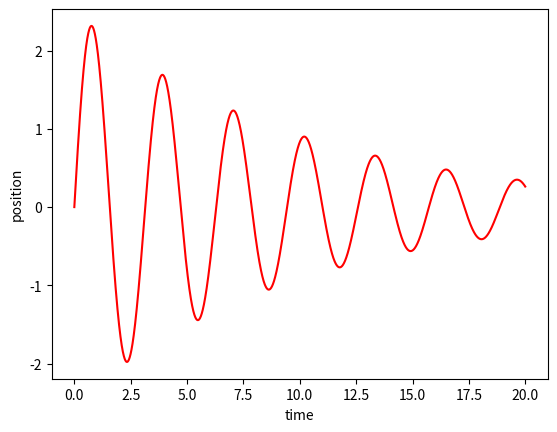

Python code for this plot:
import matplotlib.pyplot as plt
import numpy as np
from scipy.optimize import curve_fit
from scipy.signal import argrelextrema
from sys import float_info

def lin(x, a):
    return -a*x

# Make empty lists
tlist = []
xlist = []
vlist = []
#The initial values and constant are set next.
# Set inital values and constants
t = 0.0
dt = 0.001   # time step
x = 0.
v = 5.
tf = 20.0

#The initial values are appended to the lists.
# Append inital values to the lists
tlist.append(t)
xlist.append(x)
vlist.append(v)
#Inside of a loop, equations (3) and (4) are used to find values of the derivative and the function (in that order) at the next time.
#The type of loop used depends on how you want to determine when the program will stop.
#The new values are appended to the lists.
while t<tf:
    # Calculate new values
    a = -4*x - 0.2*v  # Calculate a using the current x & v
    # this now depends upon the prev velocity
    v = v + a*dt  # Use the current a to update v
    x = x + v*dt  # Use the new v to update x
    t = t + dt    # Advance the time by a step dt
    # Append new values to lists
    tlist.append(t)
    xlist.append(x)
    vlist.append(v)
#The results are plotted.
# Plot the position vs. time
plt.figure()
plt.plot(tlist, xlist, ls='-', c='r')
plt.xlabel('time')
plt.ylabel('position')
plt.show()
